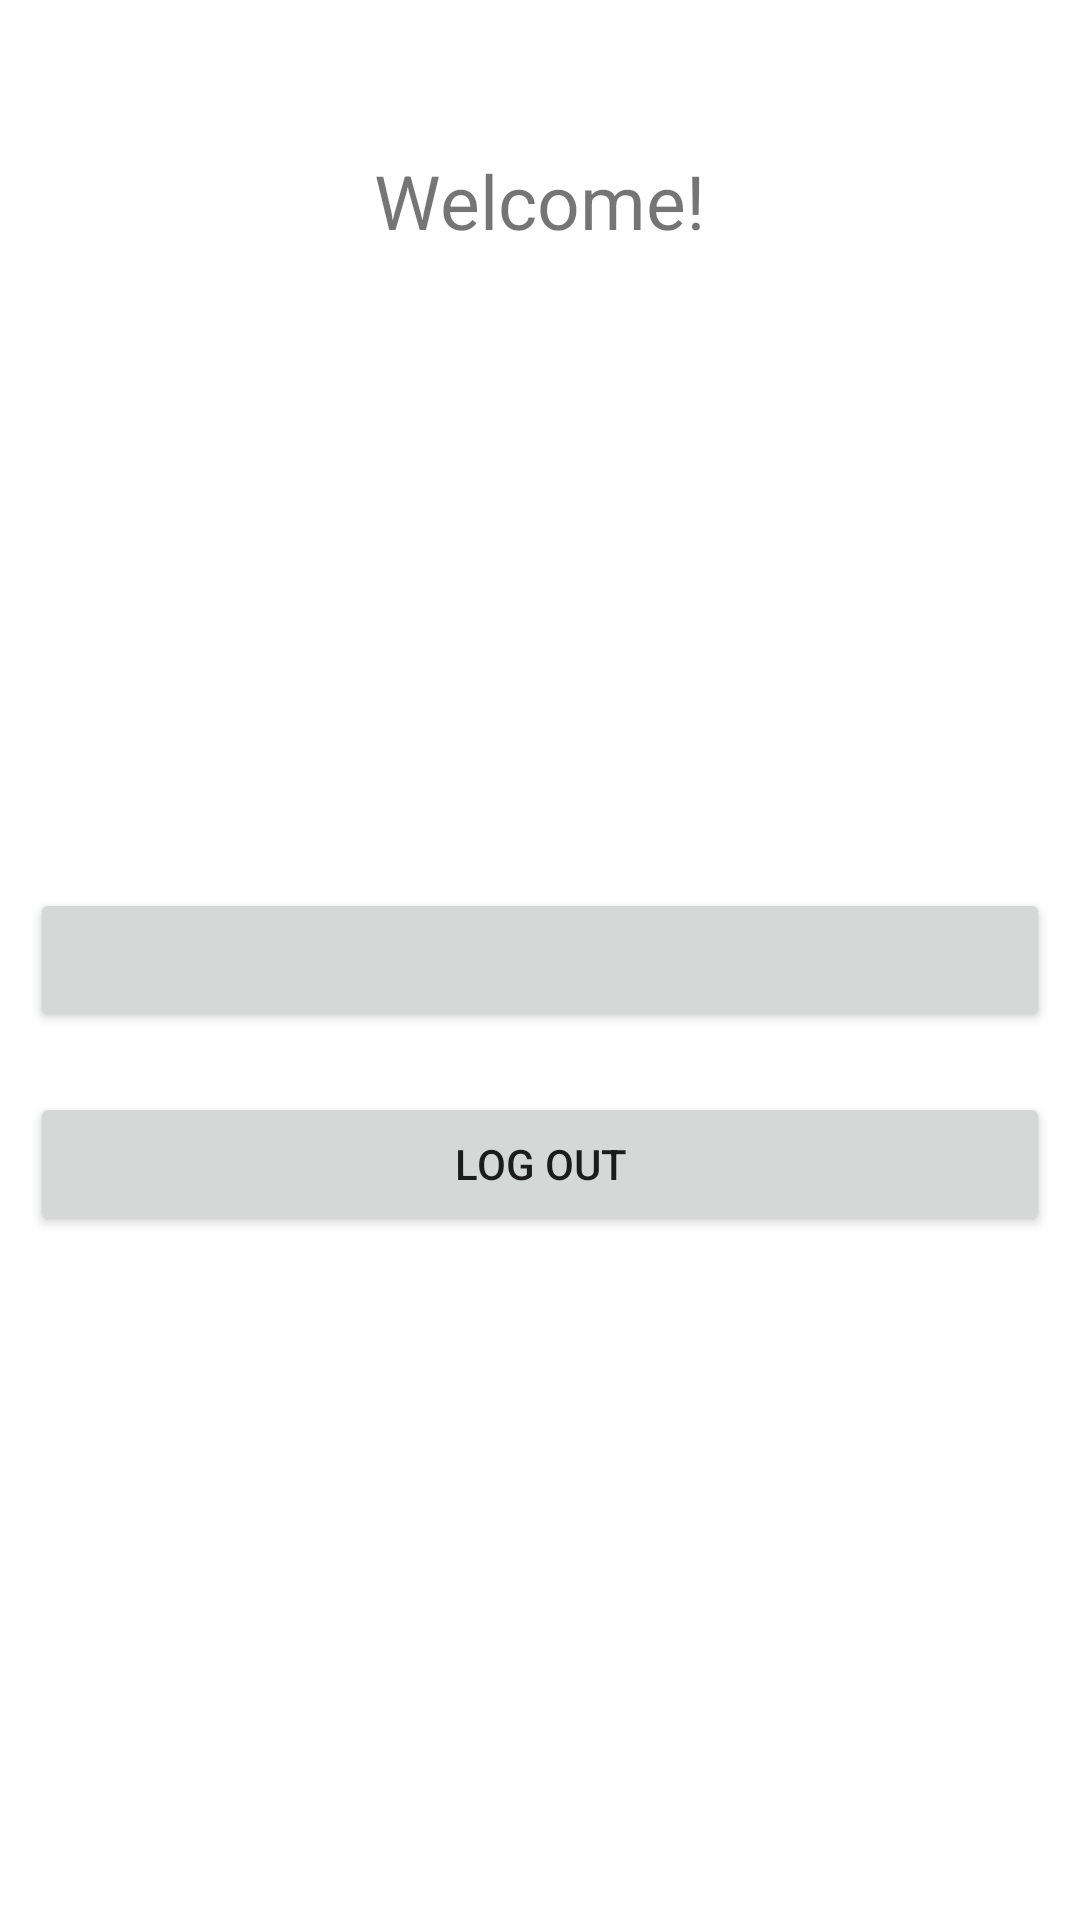

Here is an Android app screen rendered from its layout file. Give the layout XML and the strings, colors and styles it references.
<!-- AndroidManifest.xml: fallback theme Theme.MaterialComponents.DayNight.NoActionBar -->
<!-- res/layout/welcome.xml -->
<RelativeLayout xmlns:android="http://schemas.android.com/apk/res/android"
    android:layout_width="match_parent"
    android:layout_height="match_parent"
    android:orientation="vertical" >

    <TextView
        android:id="@+id/txtwelcome"
        android:layout_width="wrap_content"
        android:layout_height="wrap_content"
        android:layout_centerHorizontal="true"
        android:text="@string/Welcome"
        android:paddingTop="50dp"
        android:textSize="25sp" />

    <TextView
        android:id="@+id/txtuser"
        android:layout_width="wrap_content"
        android:layout_height="wrap_content"
        android:layout_below="@+id/txtwelcome"
        android:layout_centerHorizontal="true" />

    <Button
        android:id="@+id/btnOp"
        android:layout_width="fill_parent"
        android:layout_height="wrap_content"
        android:layout_centerInParent="true"
        android:text=""
        android:padding="12dp"
        android:layout_marginLeft="10dp"
        android:layout_marginRight="10dp"/>

    <Button
        android:id="@+id/logout"
        android:layout_width="fill_parent"
        android:layout_height="wrap_content"
        android:layout_below="@id/btnOp"
        android:layout_marginTop="20dp"
        android:text="@string/LogoutBtn"
        android:padding="12dp"
        android:layout_marginLeft="10dp"
        android:layout_marginRight="10dp"/>

</RelativeLayout>
<!-- resources referenced by this layout -->
<resources>
  <string name="LogoutBtn">Log Out</string>
  <string name="Welcome">Welcome!</string>
</resources>
